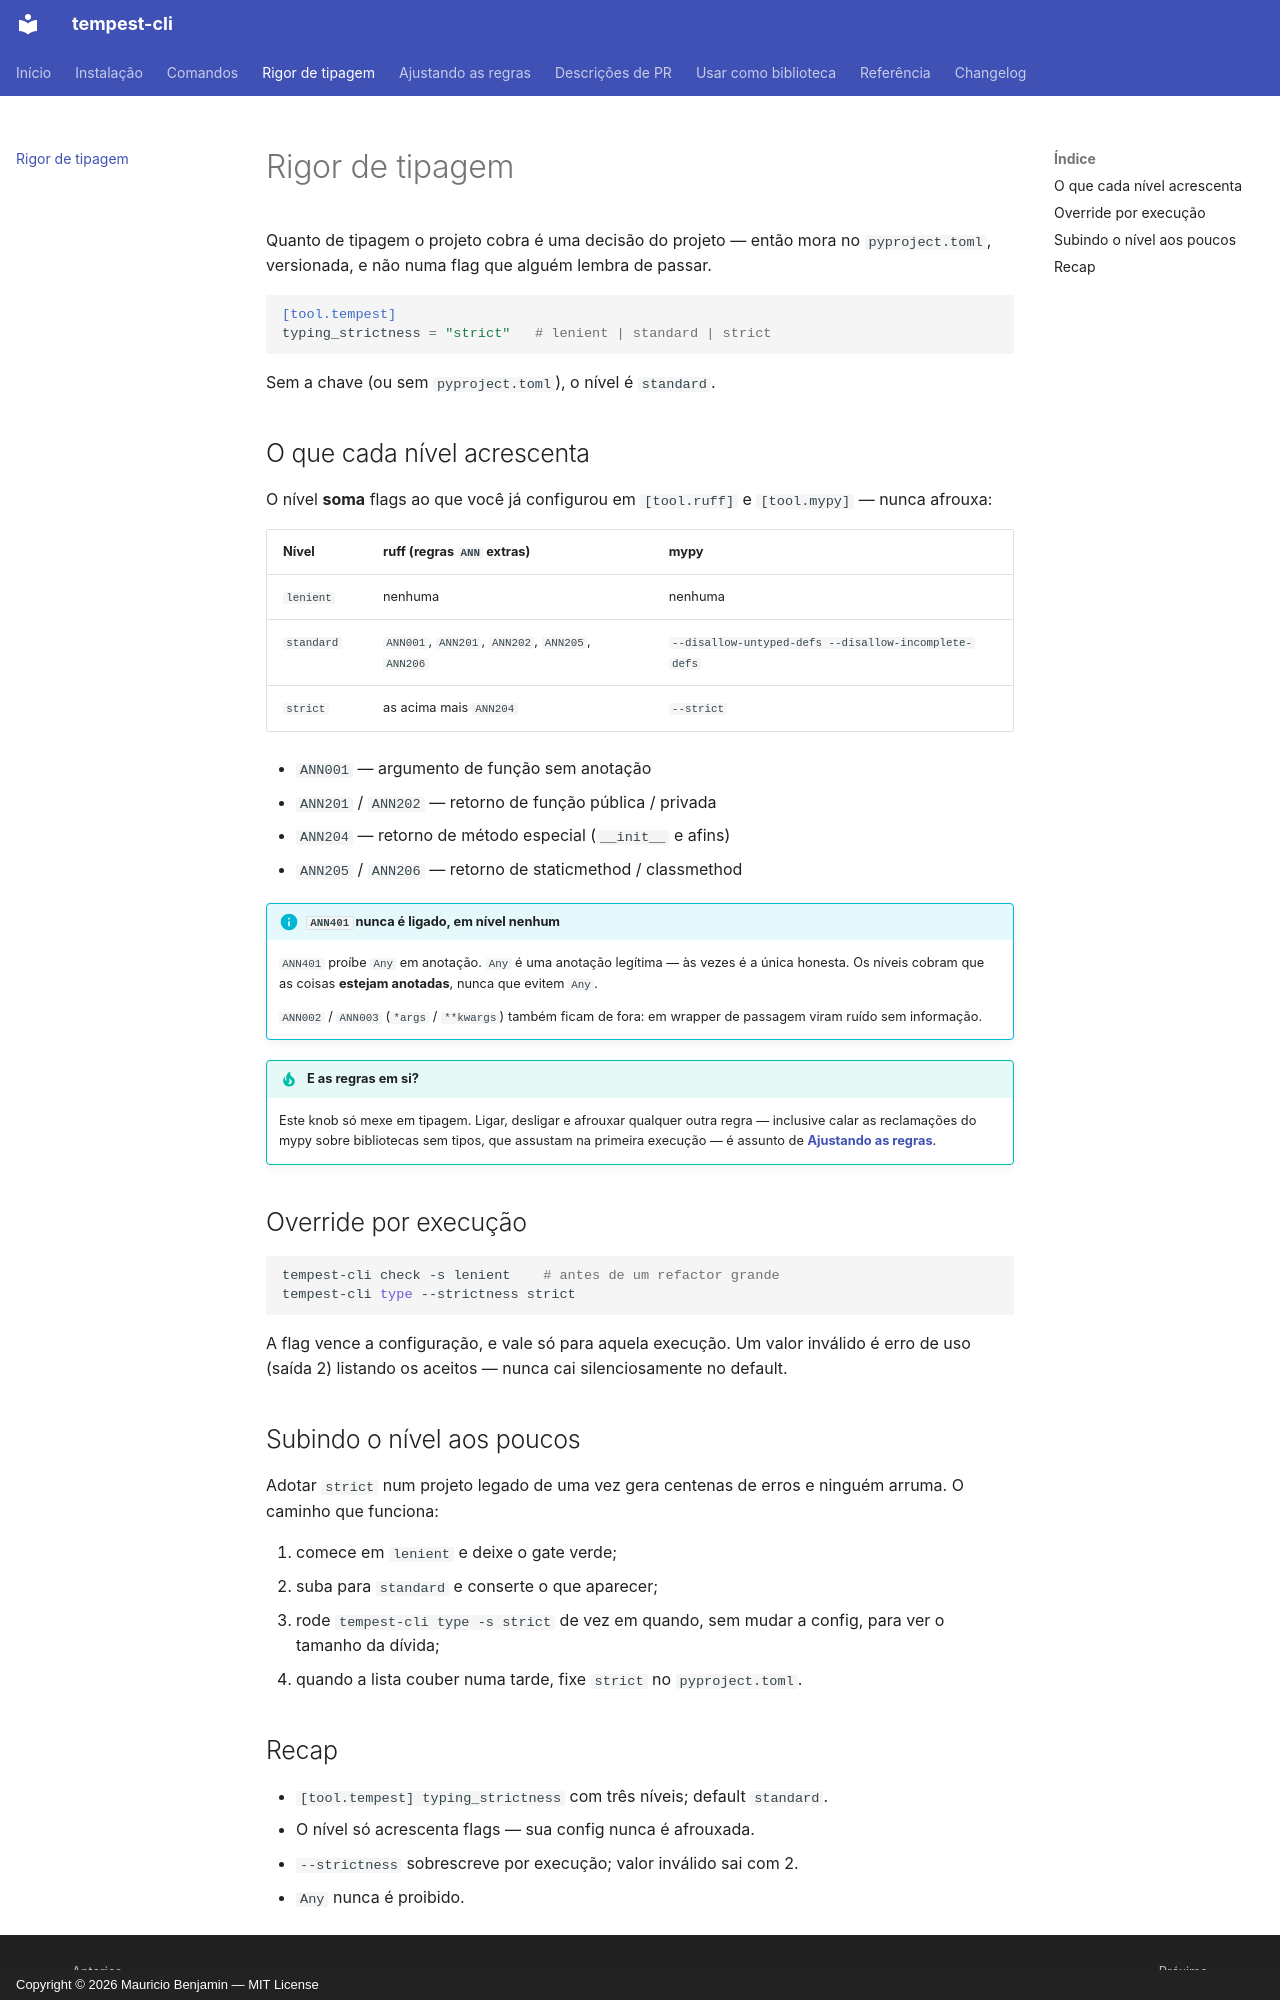

repository: mauriciobenjamin700/tempest-cli · page: configuration/index.html · generator: mkdocs · copyright: Copyright © 2026 Mauricio Benjamin — MIT License

# Rigor de tipagem

Quanto de tipagem o projeto cobra é uma decisão do projeto — então mora
no `pyproject.toml`, versionada, e não numa flag que alguém lembra de
passar.

```toml
[tool.tempest]
typing_strictness = "strict"   # lenient | standard | strict
```

Sem a chave (ou sem `pyproject.toml`), o nível é `standard`.

## O que cada nível acrescenta

O nível **soma** flags ao que você já configurou em `[tool.ruff]` e
`[tool.mypy]` — nunca afrouxa:

| Nível | ruff (regras `ANN` extras) | mypy |
| --- | --- | --- |
| `lenient` | nenhuma | nenhuma |
| `standard` | `ANN001`, `ANN201`, `ANN202`, `ANN205`, `ANN206` | `--disallow-untyped-defs --disallow-incomplete-defs` |
| `strict` | as acima mais `ANN204` | `--strict` |

- `ANN001` — argumento de função sem anotação
- `ANN201` / `ANN202` — retorno de função pública / privada
- `ANN204` — retorno de método especial (`__init__` e afins)
- `ANN205` / `ANN206` — retorno de staticmethod / classmethod

!!! info "`ANN401` nunca é ligado, em nível nenhum"
    `ANN401` proíbe `Any` em anotação. `Any` é uma anotação legítima —
    às vezes é a única honesta. Os níveis cobram que as coisas **estejam
    anotadas**, nunca que evitem `Any`.

    `ANN002` / `ANN003` (`*args` / `**kwargs`) também ficam de fora: em
    wrapper de passagem viram ruído sem informação.

!!! tip "E as regras em si?"
    Este knob só mexe em tipagem. Ligar, desligar e afrouxar qualquer
    outra regra — inclusive calar as reclamações do mypy sobre
    bibliotecas sem tipos, que assustam na primeira execução — é
    assunto de **[Ajustando as regras](rules.md)**.

## Override por execução

```bash
tempest-cli check -s lenient    # antes de um refactor grande
tempest-cli type --strictness strict
```

A flag vence a configuração, e vale só para aquela execução. Um valor
inválido é erro de uso (saída 2) listando os aceitos — nunca cai
silenciosamente no default.

## Subindo o nível aos poucos

Adotar `strict` num projeto legado de uma vez gera centenas de erros e
ninguém arruma. O caminho que funciona:

1. comece em `lenient` e deixe o gate verde;
2. suba para `standard` e conserte o que aparecer;
3. rode `tempest-cli type -s strict` de vez em quando, sem mudar a
   config, para ver o tamanho da dívida;
4. quando a lista couber numa tarde, fixe `strict` no `pyproject.toml`.
